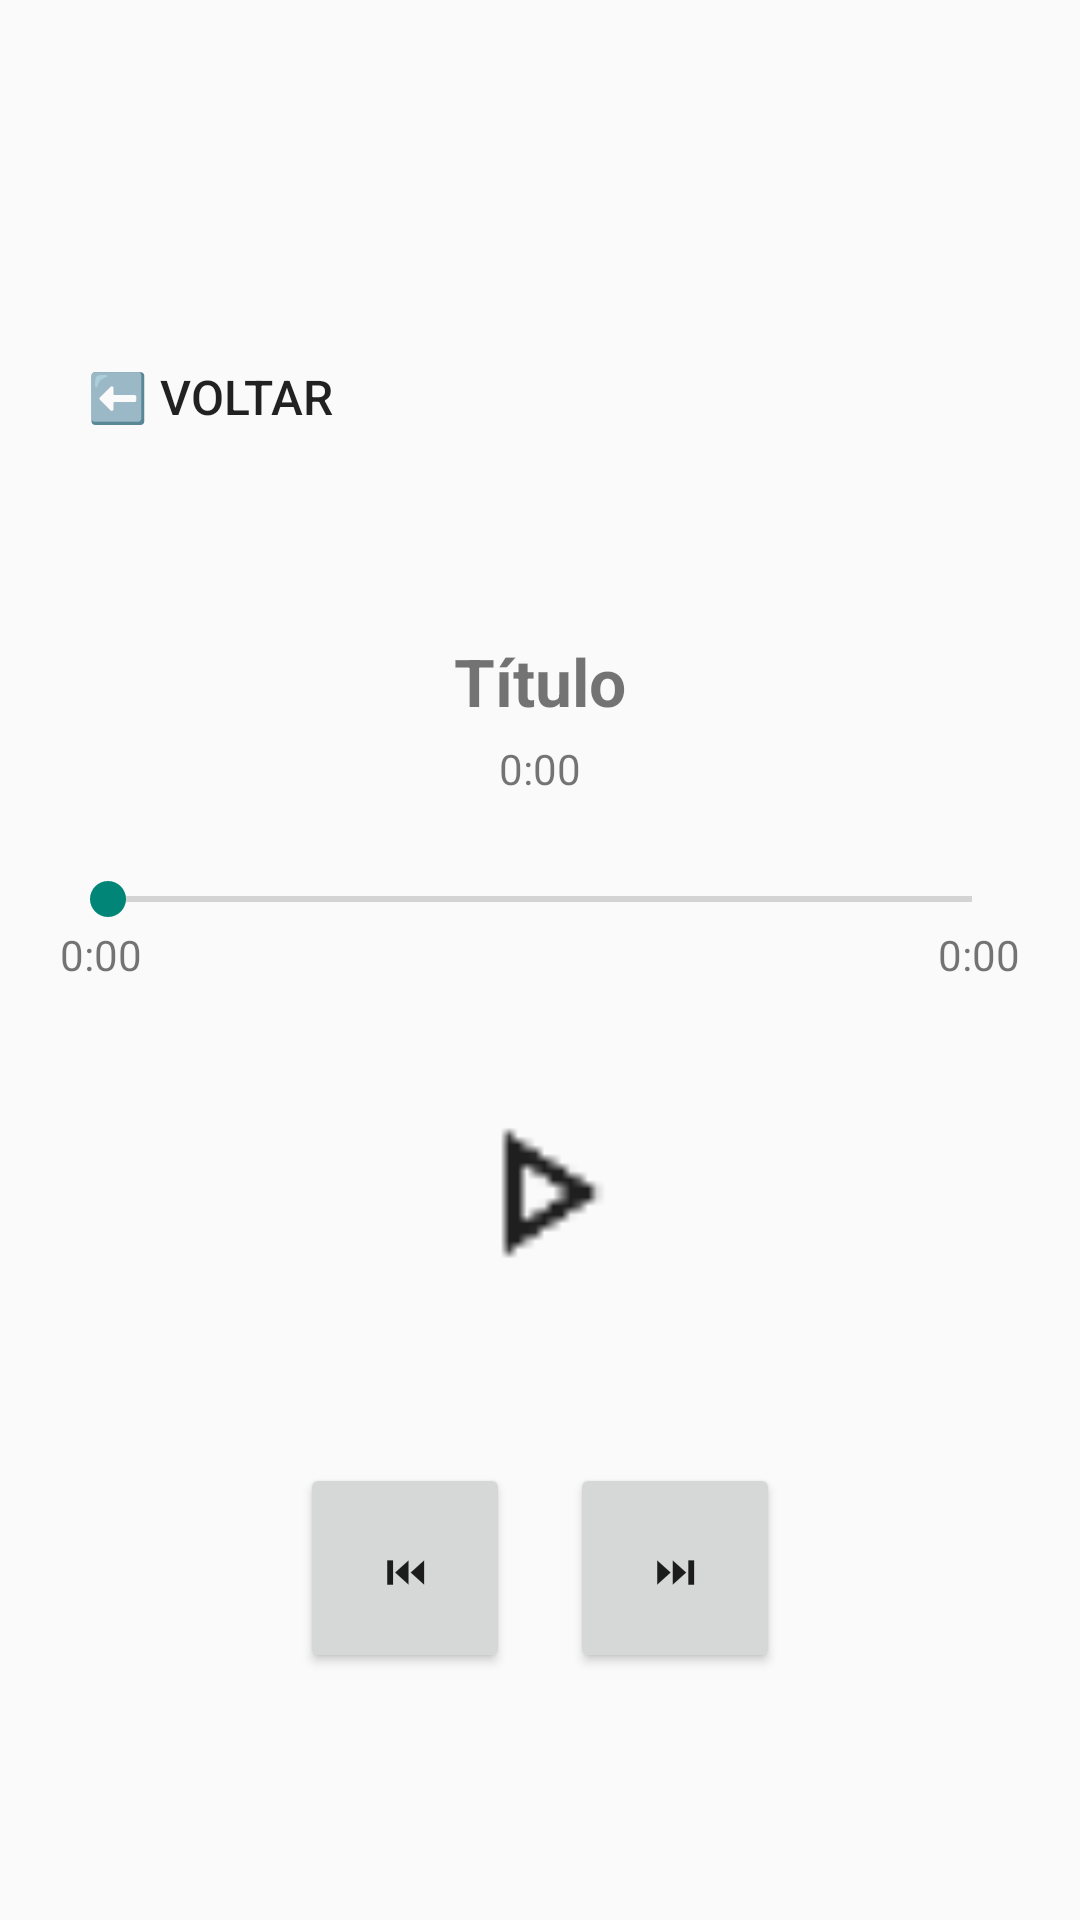

The Android layout XML behind this screen, and the referenced resources:
<!-- AndroidManifest.xml: application theme Theme.TI22 -->
<!-- res/layout/activity_player.xml -->
<LinearLayout
    xmlns:android="http://schemas.android.com/apk/res/android"
    android:orientation="vertical"
    android:padding="20dp"
    android:gravity="center"
    android:layout_width="match_parent"
    android:layout_height="match_parent">

    
    <Button
        android:id="@+id/btnBack"
        android:text="⬅️ Voltar"
        android:layout_width="100dp"
        android:layout_height="100dp"
        android:layout_gravity="start"
        android:background="@android:color/transparent"
        android:textSize="16sp"/>

    
    <TextView
        android:id="@+id/txtTitle"
        android:text="Título"
        android:textSize="22sp"
        android:textStyle="bold"
        android:layout_marginTop="30dp"
        android:layout_width="wrap_content"
        android:layout_height="wrap_content"/>

    
    <TextView
        android:id="@+id/txtTime"
        android:text="0:00"
        android:layout_marginTop="5dp"
        android:layout_width="wrap_content"
        android:layout_height="wrap_content"/>

    
    <SeekBar
        android:id="@+id/seekBar"
        android:layout_width="match_parent"
        android:layout_height="wrap_content"
        android:layout_marginTop="25dp"/>

    
    <LinearLayout
        android:orientation="horizontal"
        android:layout_width="match_parent"
        android:layout_height="wrap_content">

        <TextView
            android:id="@+id/txtCurrentTime"
            android:text="0:00"
            android:layout_width="wrap_content"
            android:layout_height="wrap_content"/>

        <TextView
            android:id="@+id/txtEndTime"
            android:text="0:00"
            android:layout_width="wrap_content"
            android:layout_height="wrap_content"
            android:layout_weight="1"
            android:gravity="end"/>
    </LinearLayout>

    
    <ImageButton
        android:id="@+id/btnPlayPause"
        android:layout_width="140dp"
        android:layout_height="140dp"
        android:background="@android:color/transparent"
        android:layout_gravity="center"
        android:src="@drawable/play"
        android:scaleType="fitCenter"
        android:adjustViewBounds="true"
        android:scaleX="0.5"
        android:scaleY="0.5"/>

    
    <LinearLayout
        android:orientation="horizontal"
        android:layout_width="wrap_content"
        android:layout_height="wrap_content"
        android:layout_marginTop="20dp"
        android:layout_gravity="center">

        <Button
            android:id="@+id/btnPrev"
            android:text="⏮"
            android:layout_width="70dp"
            android:layout_height="70dp"/>

        <Button
            android:id="@+id/btnNext"
            android:text="⏭"
            android:layout_width="70dp"
            android:layout_height="70dp"
            android:layout_marginStart="20dp"/>
    </LinearLayout>

</LinearLayout>
<!-- resources referenced by this layout -->
<resources>
  <!-- drawable play: png bitmap (drawable, 361 bytes) -->
  <style name="Theme.TI22" parent="Theme.AppCompat.DayNight.DarkActionBar">
          <item name="colorPrimary">@color/purple_500</item>
      </style>
  <color name="purple_500">#FF6200EE</color>
</resources>
